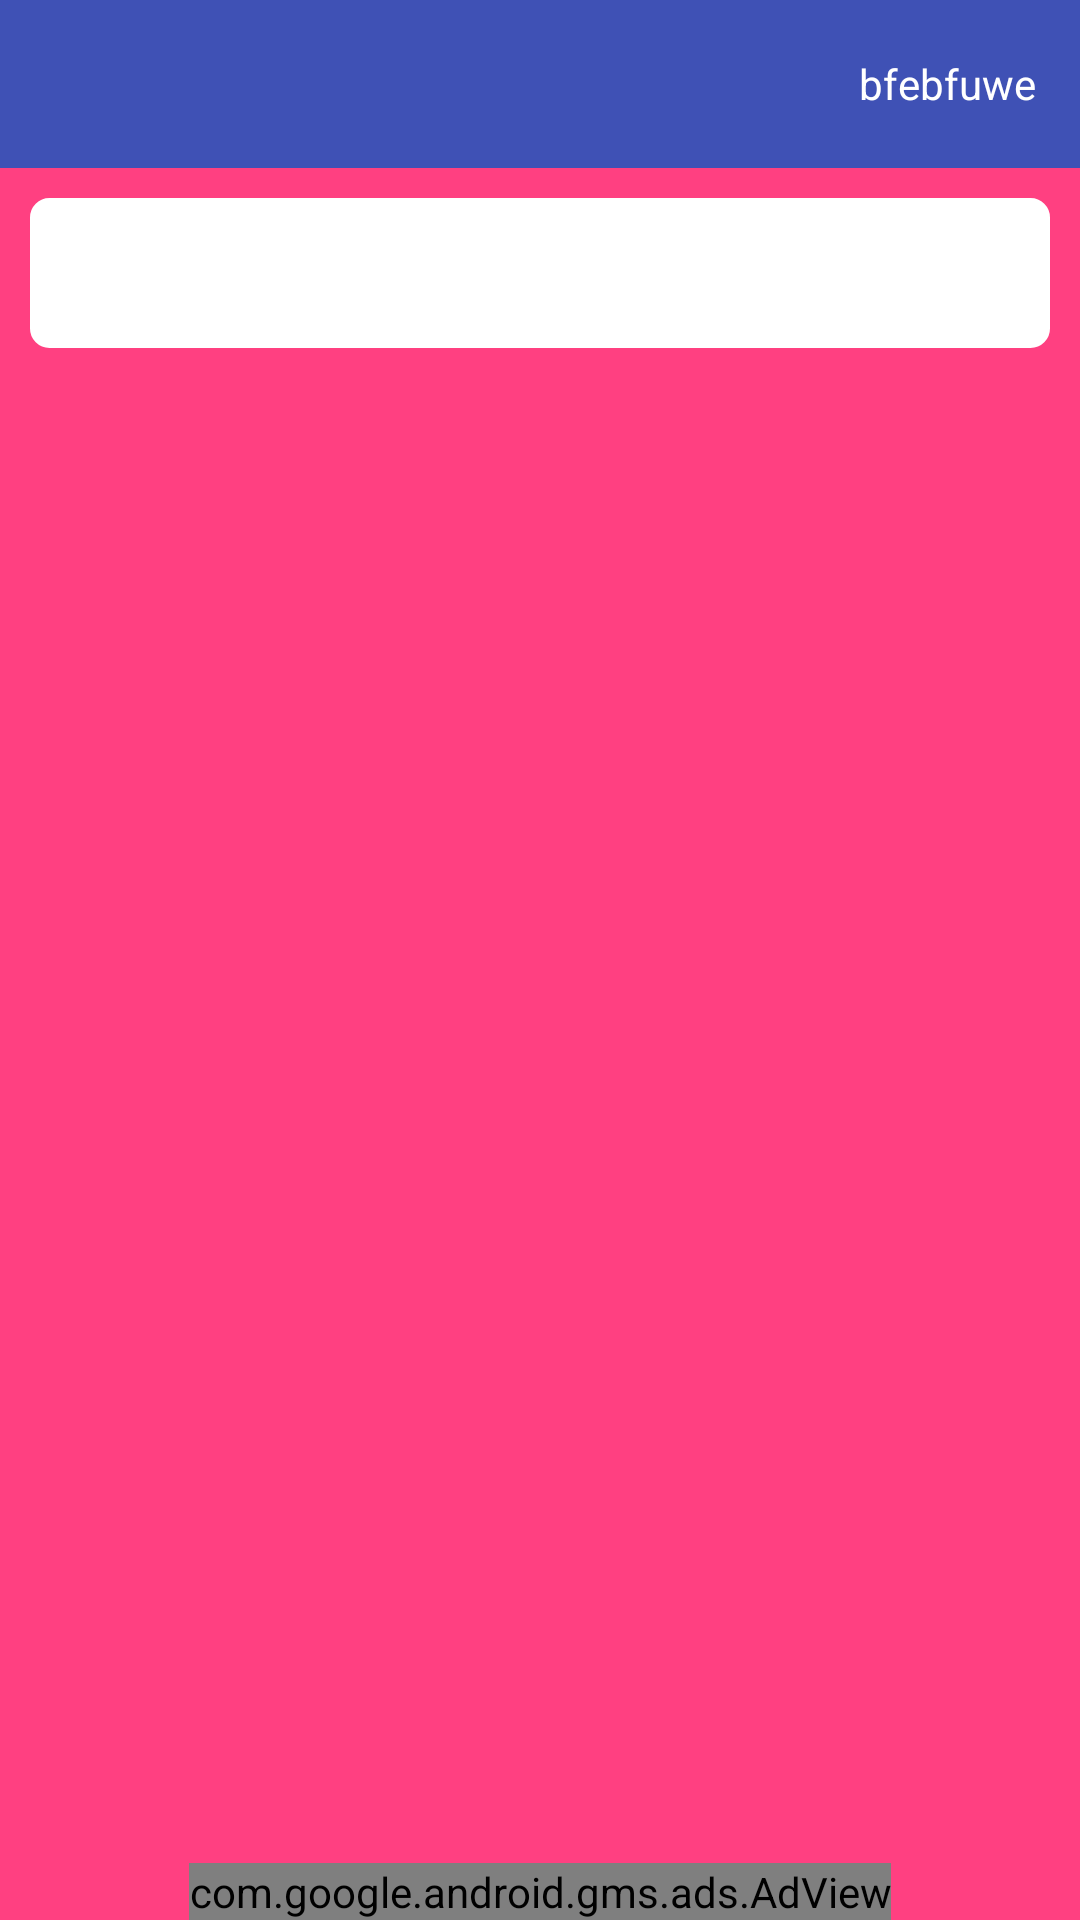

Here is an Android app screen rendered from its layout file. Give the layout XML and the strings, colors and styles it references.
<!-- AndroidManifest.xml: application theme AppTheme -->
<!-- res/layout/details_activity.xml -->
<?xml version="1.0" encoding="utf-8"?>
<RelativeLayout
    xmlns:android="http://schemas.android.com/apk/res/android"
    xmlns:app="http://schemas.android.com/apk/res-auto"
    android:layout_width="match_parent"
    android:layout_height="match_parent"
    android:orientation="vertical"
    android:background="@color/colorAccent">
    <android.support.design.widget.AppBarLayout
        android:id="@+id/appbarlayot"
        android:layout_width="match_parent"
        android:layout_height="wrap_content"
        android:theme="@style/AppTheme.AppBarOverlay">

        <android.support.v7.widget.Toolbar
            android:id="@+id/toolbar"
            android:layout_width="match_parent"
            android:layout_height="?attr/actionBarSize"
            android:background="?attr/colorPrimary"
            app:popupTheme="@style/AppTheme.PopupOverlay">
            <TextView
                android:id="@+id/timer_text_view"
                android:layout_width="wrap_content"
                android:layout_height="wrap_content"
                android:text=""
                android:layout_marginTop="@dimen/margin_10"/>
            <TextView
                android:id="@+id/wallet"
                android:layout_width="match_parent"
                android:layout_height="match_parent"
                android:gravity="right|center"
                android:text="bfebfuwe"
                android:textColor="@color/white_color"
                android:paddingRight="15sp"/>
        </android.support.v7.widget.Toolbar>

    </android.support.design.widget.AppBarLayout>
<TextView
    android:id="@+id/install_appname"
    android:layout_width="match_parent"
    android:layout_height="@dimen/height_50"
    android:background="@drawable/rounded_corner_layout"
    android:layout_margin="@dimen/margin_10"
    android:textSize="17sp"
    android:gravity="center"
    android:singleLine="true"
    android:layout_below="@+id/appbarlayot"/>
<android.support.v7.widget.RecyclerView
    android:id="@+id/rv_details"
    android:layout_width="match_parent"
    android:layout_height="wrap_content"
    android:layout_marginTop="@dimen/margin_10"
    android:layout_below="@+id/install_appname">

</android.support.v7.widget.RecyclerView>
    <com.google.android.gms.ads.AdView
        xmlns:ads="http://schemas.android.com/apk/res-auto"
        android:id="@+id/adView"
        android:layout_width="wrap_content"
        android:layout_height="wrap_content"
        android:layout_centerHorizontal="true"
        android:layout_alignParentBottom="true"
        ads:adSize="BANNER"
        android:visibility="visible"
        ads:adUnitId="@string/ADUNIT_ID_SECOND">
    </com.google.android.gms.ads.AdView>
</RelativeLayout>
<!-- resources referenced by this layout -->
<resources>
  <color name="colorAccent">#FF4081</color>
  <color name="white_color">#FFFFFF</color>
  <dimen name="height_50">50dp</dimen>
  <dimen name="margin_10">10dp</dimen>
  <!-- drawable rounded_corner_layout (drawable) -->
  <?xml version="1.0" encoding="UTF-8"?>
  <shape xmlns:android="http://schemas.android.com/apk/res/android">
      <solid android:color="#FFFFFF"/>
      <stroke android:width="3dp" android:color="#FFFFFF" />
      <corners android:radius="@dimen/height_5"/>
      <padding android:left="0dp" android:top="0dp" android:right="0dp" android:bottom="0dp" />
  </shape>
  <string name="ADUNIT_ID_SECOND">ca-app-pub-1192059692690311/9526734337</string>
  <style name="AppTheme.AppBarOverlay" parent="ThemeOverlay.AppCompat.Dark.ActionBar" />
  <style name="AppTheme.PopupOverlay" parent="ThemeOverlay.AppCompat.Light" />
  <style name="AppTheme" parent="Theme.AppCompat.Light.DarkActionBar">
          
          <item name="colorPrimary">@color/colorPrimary</item>
          <item name="colorPrimaryDark">@color/colorPrimaryDark</item>
          <item name="colorAccent">@color/colorAccent</item>
      </style>
  <dimen name="height_5">5dp</dimen>
  <color name="colorPrimary">#3F51B5</color>
  <color name="colorPrimaryDark">#303F9F</color>
</resources>
